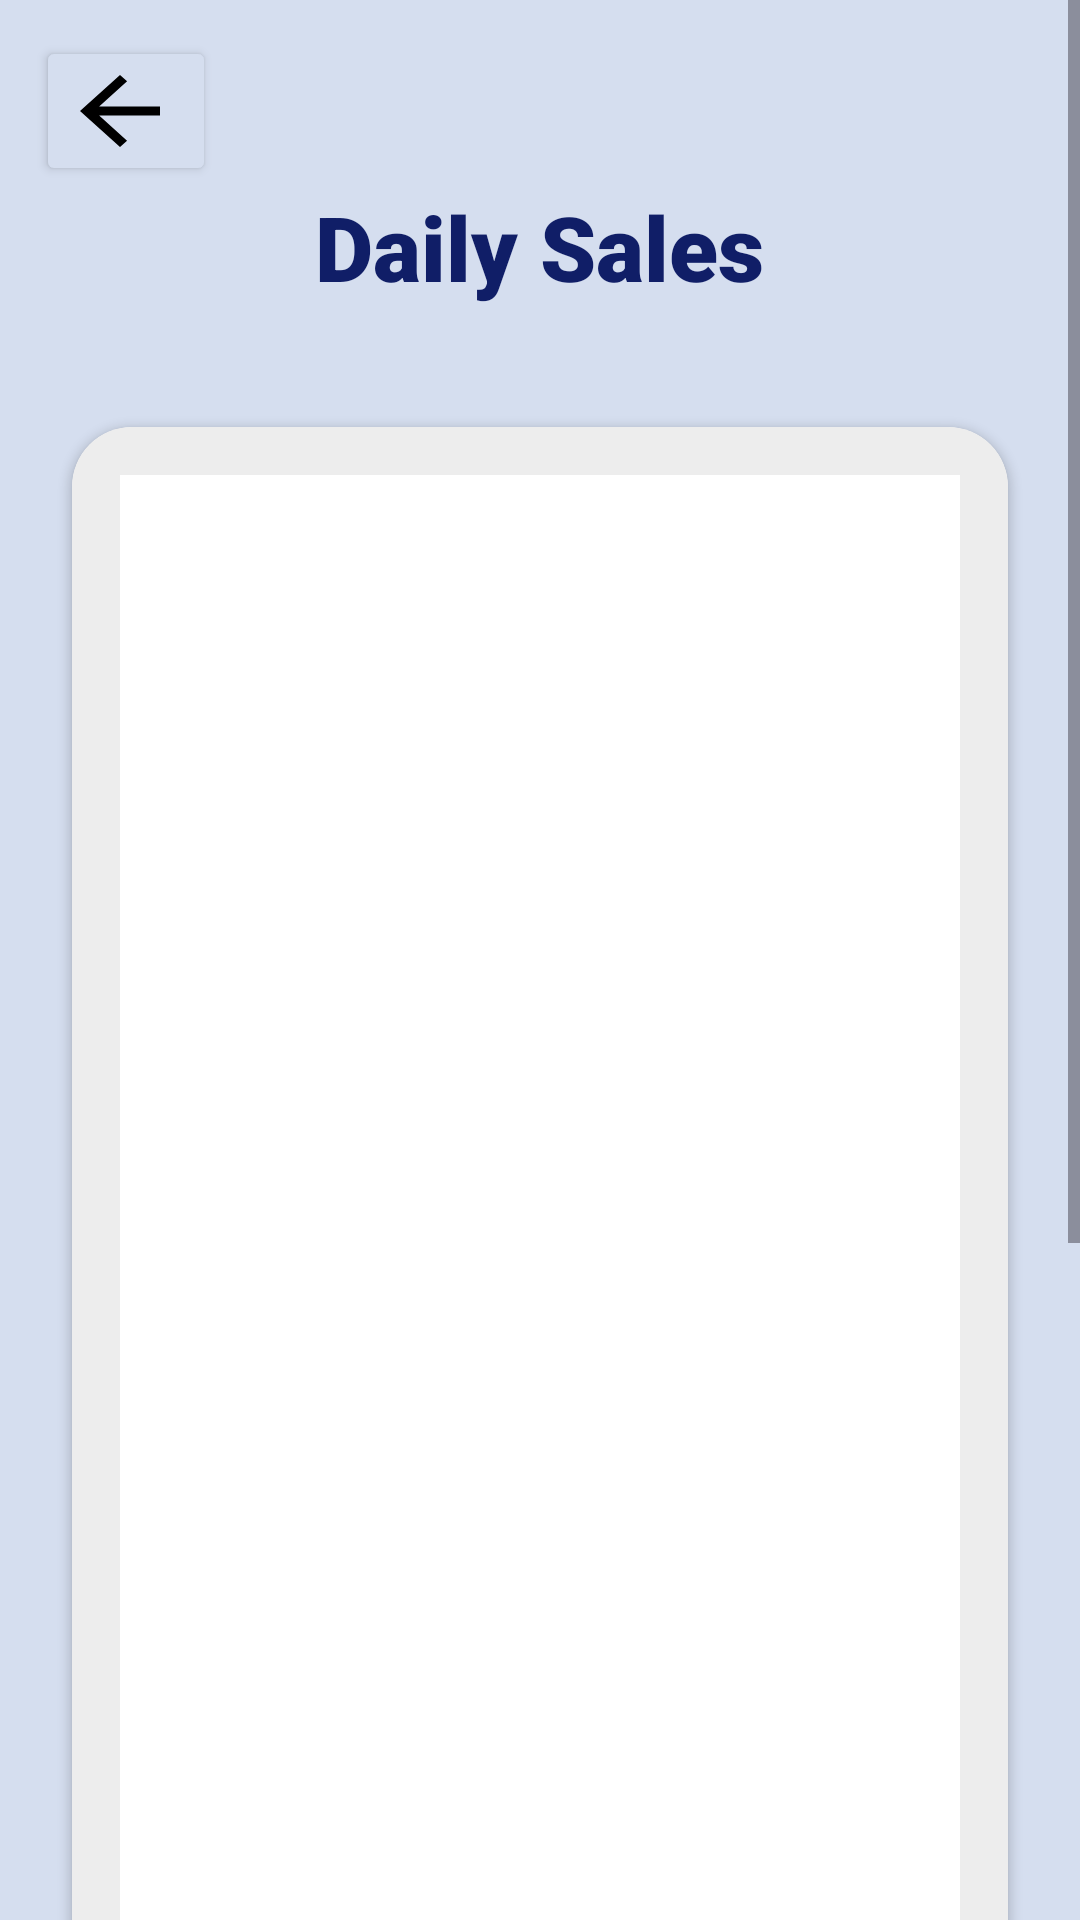

Produce the Android XML layout that renders to this screen, including the resource entries it uses.
<!-- AndroidManifest.xml: application theme Theme.PharmaTech -->
<!-- res/layout/activity_daily_sales.xml -->
<?xml version="1.0" encoding="utf-8"?>
<ScrollView xmlns:android="http://schemas.android.com/apk/res/android"
    xmlns:app="http://schemas.android.com/apk/res-auto"
    xmlns:tools="http://schemas.android.com/tools"
    android:layout_width="match_parent"
    android:layout_height="match_parent"
    android:orientation="horizontal"
    android:background="@color/background"
    android:elevation="12dp"
    tools:context="HomeFragment">

    <LinearLayout
        android:layout_width="match_parent"
        android:layout_height="wrap_content"
        android:padding="12dp"
        android:background="#D5DEEF"
        android:orientation="vertical">

        <Button
            android:id="@+id/btn2"
            android:layout_width="60dp"
            android:layout_height="50dp"
            android:backgroundTint="#D5DEEF"
            android:drawableEnd="@drawable/baseline_arrow_back_24"
            app:layout_constraintBottom_toTopOf="@+id/cardView"
            app:layout_constraintEnd_toEndOf="parent"
            app:layout_constraintHorizontal_bias="0.005"
            app:layout_constraintStart_toStartOf="parent"
            app:layout_constraintTop_toTopOf="parent"
            app:layout_constraintVertical_bias="0.0"
            android:contentDescription="back"
            tools:ignore="HardcodedText"/>

        <TextView
            android:layout_width="wrap_content"
            android:layout_height="wrap_content"
            android:text="Daily Sales"
            android:layout_gravity="center"
            android:textColor="#101E67"
            android:textSize="30sp"
            android:fontFamily="sans-serif-black"
            app:layout_constraintEnd_toEndOf="parent"
            app:layout_constraintStart_toStartOf="parent"
            app:layout_constraintTop_toTopOf="parent"
            tools:ignore="HardcodedText" />

        <androidx.cardview.widget.CardView
            android:layout_width="wrap_content"
            android:layout_height="wrap_content"
            android:layout_marginStart="12dp"
            android:layout_marginTop="40dp"
            android:layout_marginEnd="12dp"
            android:layout_marginBottom="34dp"
            android:padding="12dp"
            app:cardCornerRadius="20dp"
            android:foregroundGravity="center"
            >


        <LinearLayout
            android:layout_width="match_parent"
            android:layout_height="800dp"
            android:background="#EDEDED"
            android:padding="16dp"
            android:foreground="@drawable/custome_edittext"
            app:layout_constraintBottom_toBottomOf="parent"
            app:layout_constraintEnd_toEndOf="parent"
            app:layout_constraintHorizontal_bias="1.0"
            app:layout_constraintStart_toStartOf="parent"
            app:layout_constraintTop_toTopOf="parent"
            app:layout_constraintVertical_bias="0.0"
            tools:ignore="ExtraText">


            <ListView
                android:id="@+id/bills"
                android:layout_width="fill_parent"
                android:layout_height="fill_parent"
                android:padding="10dp"
                android:background="#FFFFFF">
            </ListView>
        </LinearLayout>
        </androidx.cardview.widget.CardView>
    </LinearLayout>
</ScrollView>
<!-- resources referenced by this layout -->
<resources>
  <color name="background">#F5F5F5</color>
  <!-- drawable baseline_arrow_back_24 (drawable) -->
  <vector xmlns:android="http://schemas.android.com/apk/res/android" android:autoMirrored="true" android:height="36dp" android:tint="#000000" android:viewportHeight="24" android:viewportWidth="24" android:width="40dp">
        
      <path android:fillColor="@android:color/white" android:pathData="M20,11H7.83l5.59,-5.59L12,4l-8,8 8,8 1.41,-1.41L7.83,13H20v-2z"/>
      
  </vector>
  <!-- drawable custome_edittext (drawable) -->
  <?xml version="1.0" encoding="utf-8"?>
  <shape
      xmlns:android="http://schemas.android.com/apk/res/android"
      android:shape="rectangle">
  
      <stroke
          android:width="4dp"
          android:color="#A020F0"/>
  
      <corners
          android:radius="20dp"/>
  
  </shape>
  <style name="Theme.PharmaTech" parent="Base.Theme.PharmaTech" />
  <style name="Base.Theme.PharmaTech" parent="Theme.Material3.DayNight.NoActionBar">
          
          
      </style>
</resources>
